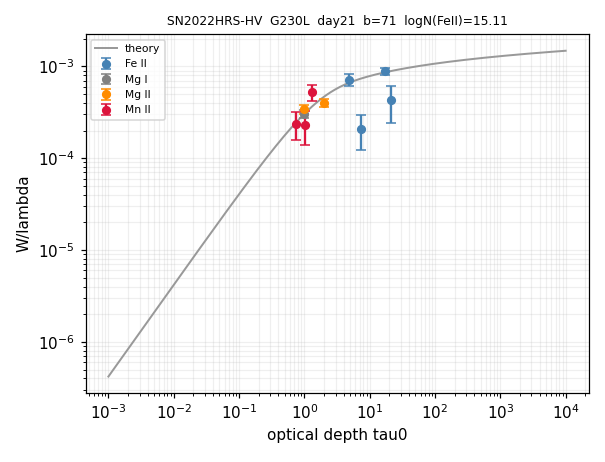

Data behind this chart, as committed beside it:
ion, logN, logN_err, n_lines, limit
Fe II, 15.11, 0.366, 3, 
Mg I, 12.96, 0.074, 1, 
Mg II, 13.74, 0.084, 2, 
Mn II, 13.83, 0.144, 3, 
